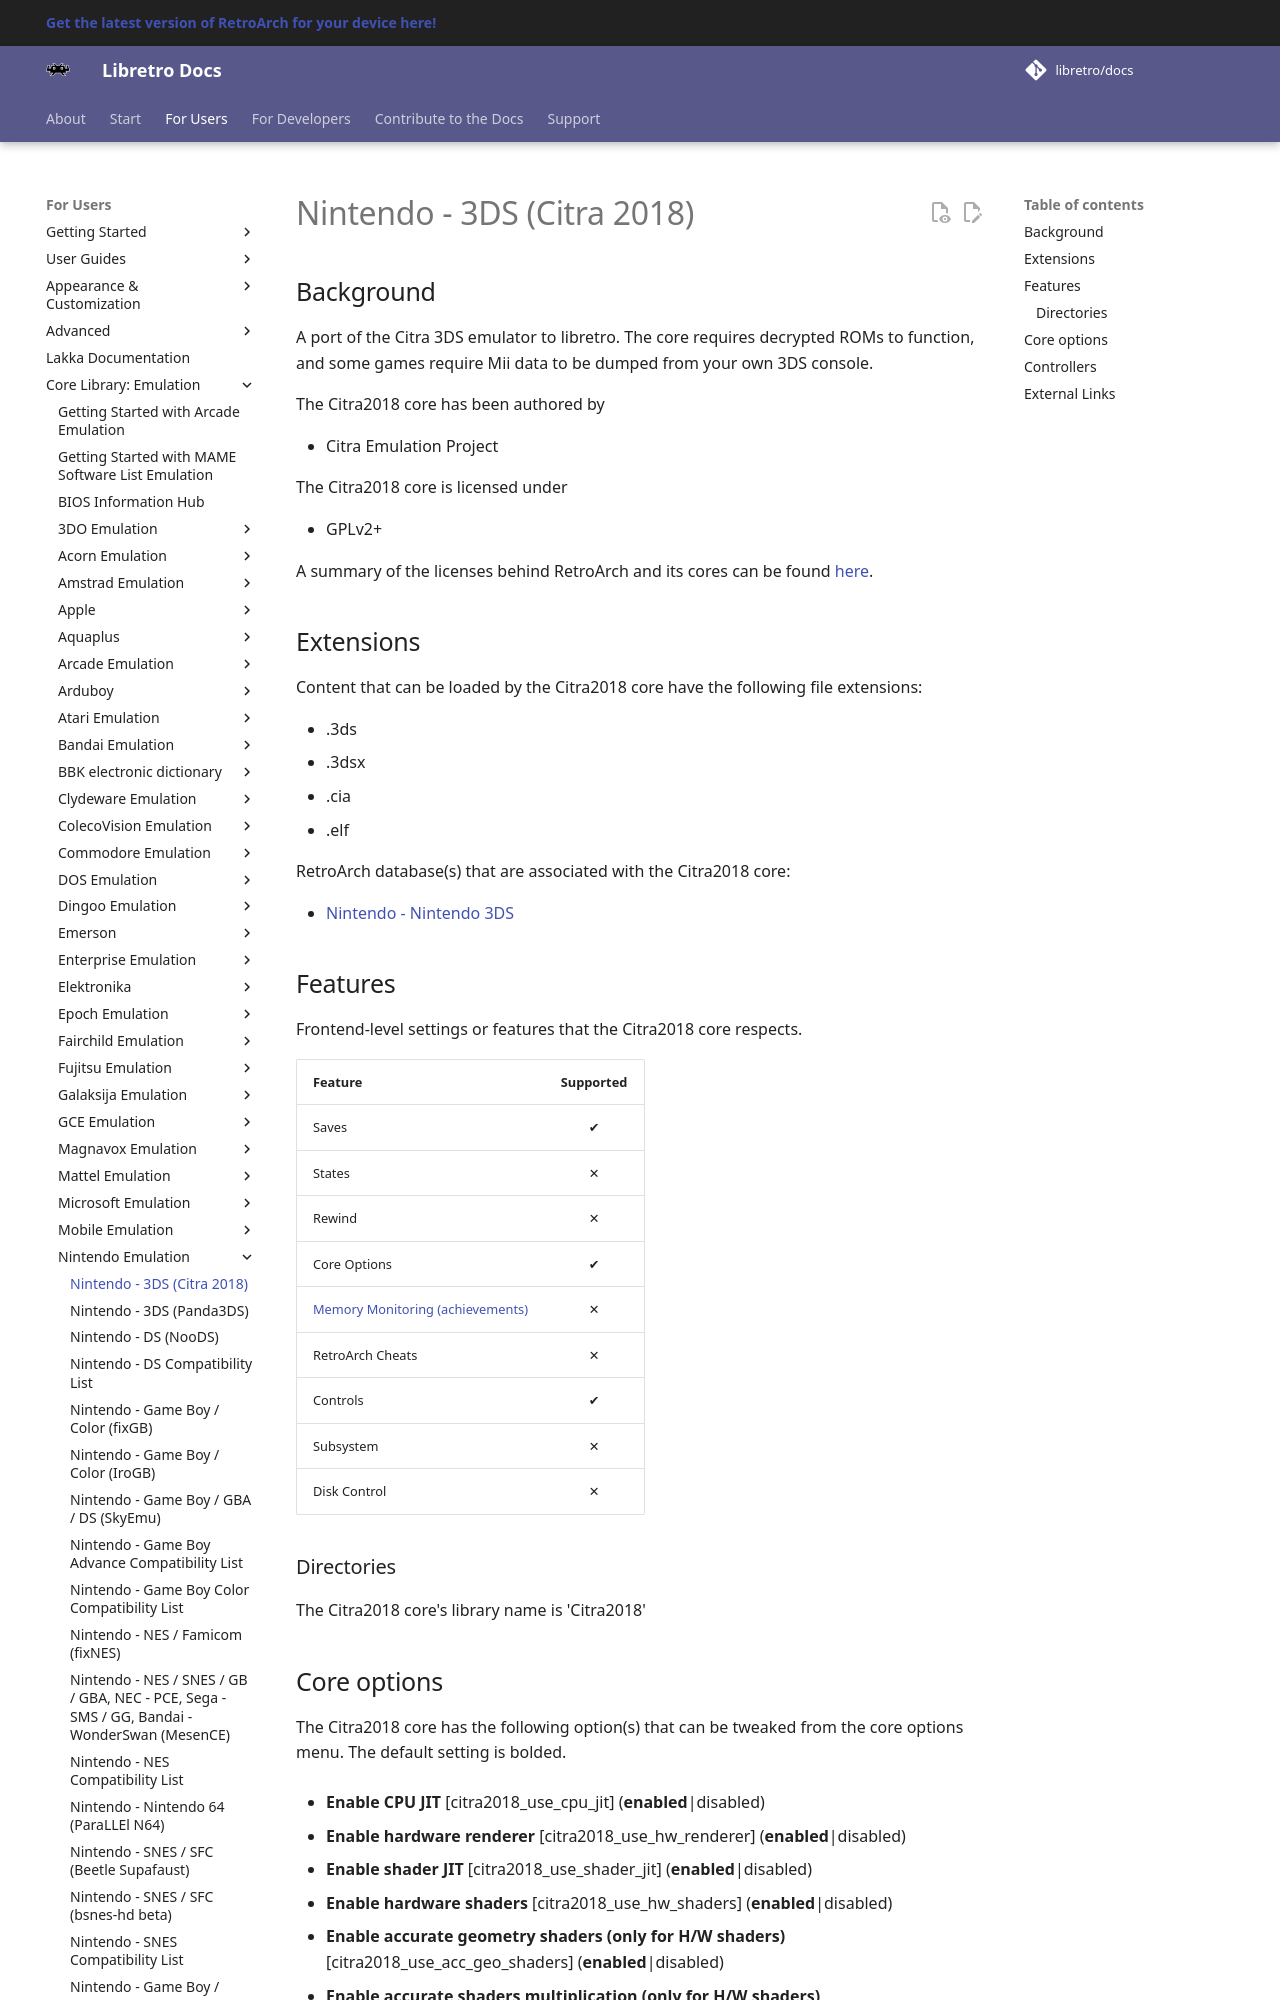

repository: libretro/docs · page: library/citra2018/index.html · generator: mkdocs

---
title: "Citra 2018 – Nintendo 3DS core for RetroArch"
description: "RetroArch Citra 2018 core (Nintendo 3DS): core options and controls. A port of the Citra 3DS emulator to libretro."
---

# Nintendo - 3DS (Citra 2018)

## Background

A port of the Citra 3DS emulator to libretro. The core requires decrypted ROMs to function, and some games require Mii data to be dumped from your own 3DS console.

The Citra2018 core has been authored by

- Citra Emulation Project

The Citra2018 core is licensed under

- GPLv2+

A summary of the licenses behind RetroArch and its cores can be found [here](../development/licenses.md).

## Extensions

Content that can be loaded by the Citra2018 core have the following file extensions:

- .3ds
- .3dsx
- .cia
- .elf

RetroArch database(s) that are associated with the Citra2018 core:

- [Nintendo - Nintendo 3DS](https://github.com/libretro/libretro-database/blob/master/rdb/Nintendo%20-%20Nintendo%203DS.rdb)
